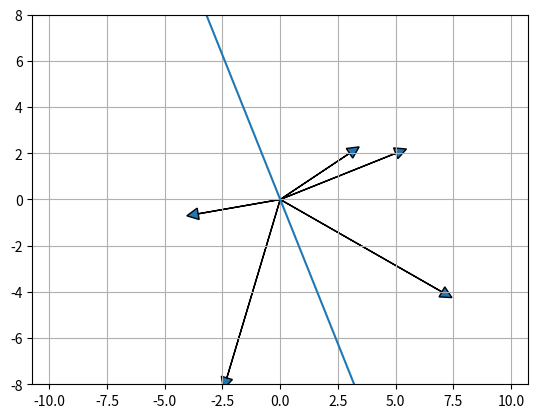

The script that saved this image:
# https://stackoverflow.com/questions/7160162/left-matrix-division-and-numpy-solve
    
import numpy as np
import numpy.linalg as na

t0 = np.linspace(0, 10, 11)
t = t0.reshape((len(t0), 1))
a = 0.5
y_true = a * t
noise = np.random.normal(0.0, 0.5, size=y_true.shape)
y_contaminated = y_true + noise
x, resid, rank, s = na.lstsq(t, y_contaminated)
print('x = %s' % x)
print('resid = %s' % resid)
print('rank = %s' % rank)
print('s = %s' % s)

import numpy as np
import numpy.linalg as na

t0 = np.linspace(0, 10, 11)
t = t0.reshape((len(t0), 1))
a = 0.5
y_true = a * t

noise = np.random.normal(0.0, 0.5,size=t0.shape)
noise[2] = noise[0] = 0.0
noise = noise.reshape(t.shape)

y_contaminated = y_true + noise
x, resid, rank, s = na.lstsq(t, y_contaminated)

print('x = %s' % x)
print('resid = %s' % resid)
print('rank = %s' % rank)
print('s = %s' % s)

w = np.ones_like(t0)
w[2] = w[0] = 10.0
w_diag = np.matrix(np.diag(w))
t_mat = np.matrix(t)
y_c_mat = np.matrix(y_contaminated)

t_weighted_mat = w_diag * t_mat
y_weighted_mat = w_diag * y_c_mat

xw, residw, rankw, sw = na.lstsq(t_weighted_mat, y_weighted_mat)

print('xw = %s' % xw)
print('residw = %s' % residw)
print('rankw = %s' % rankw)
print('sw = %s' % sw)

t = np.array(range(1900, 2011, 10))
y = np.array([75.995, 91.972, 105.711, 123.203, 131.669, 150.697, 179.323, 203.212, 226.505, 249.633, 281.422, 308.748])
t_y = np.row_stack([t, y])
print('     t           y')
print(t_y.transpose())

# https://docs.scipy.org/doc/numpy/reference/routines.polynomials.poly1d.html
import numpy as np
import matplotlib.pyplot as plt

polynomial_order = 3

result = np.polyfit(t, y, polynomial_order)
print('result = %s' % result)

t_plot = np.linspace(t.min(), t.max())
y_plot = np.polyval(result, t_plot)

plt.plot(t_plot, y_plot)
plt.plot(t, y, '.')
plt.grid(True)
plt.show()

import numpy as np
import matplotlib.pyplot as plt

polynomial_order = 3

scale_factor = (t.max() - t.min()) * 0.5
offset = t.mean()

s = (t - offset) / (scale_factor)

result = np.polyfit(s, y, polynomial_order)
print('result = %s' % result)

s_plot = np.linspace(s.min(), s.max(), 101)
y_plot = np.polyval(result, s_plot)

t_plot = s_plot * scale_factor + offset

plt.plot(t_plot, y_plot)
plt.plot(t, y, '.')
plt.grid(True)
plt.show()

import numpy as np
import matplotlib.pyplot as plt
import scipy.interpolate as si

polynomial_order = 3

scale_factor = (t.max() - t.min()) * 0.5
offset = t.mean()

s = (t - offset) / (scale_factor)

result_polyfit = np.polyfit(s, y, polynomial_order)
print('result_polyfit = %s' % result_polyfit)

# https://stackoverflow.com/questions/12935098/how-to-plot-line-polygonal-chain-with-numpy-scipy-matplotlib-with-minimal-smoo
result_pchip = si.pchip(s, y)

s_plot = np.linspace(s.min(), s.max(), 101)
y_polyfit_plot = np.polyval(result_polyfit, s_plot)
y_pchip_plot = result_pchip(s_plot)

t_plot = s_plot * scale_factor + offset

plt.plot(t_plot, y_polyfit_plot, label='polyfit')
plt.plot(t_plot, y_pchip_plot, label='pchip')
plt.plot(t, y, '.')
plt.legend(loc=0)
plt.grid(True)
plt.show()

import numpy as np
import matplotlib.pyplot as plt

x = np.matrix([[3, 2]]).T
y = np.matrix([[7, -4]]).T
u = np.matrix([[5, 2]]).T

# Householder reflection
rho = (2 / (u.T * u))[0, 0]

tau_x = (rho * u.T * x)[0, 0]
Hx = x - tau_x * u

tau_y = (rho * u.T * y)[0, 0]
Hy = y - tau_y * u

# prepare data to draw figure
x_arrow = [[0, 0], x.T.tolist()[0]]
y_arrow = [[0, 0], y.T.tolist()[0]]
u_arrow = [[0, 0], u.T.tolist()[0]]
u_ortho_arrow = np.array([[-u[1, 0], u[0, 0]],
                          [u[1, 0], -u[0, 0]]]) * 1.6
Hx_arrow = [[0, 0], Hx.T.tolist()[0]]
Hy_arrow = [[0, 0], Hy.T.tolist()[0]]

ax = plt.gca()
ax.cla()

ax.arrow(x_arrow[0][0], x_arrow[0][1], x_arrow[1][0], x_arrow[1][1], head_width = 0.5, head_length=0.5)
ax.arrow(y_arrow[0][0], y_arrow[0][1], y_arrow[1][0], y_arrow[1][1], head_width = 0.5, head_length=0.5)
ax.arrow(u_arrow[0][0], u_arrow[0][1], u_arrow[1][0], u_arrow[1][1], head_width = 0.5, head_length=0.5)
ax.arrow(Hx_arrow[0][0], Hx_arrow[0][1], Hx_arrow[1][0], Hx_arrow[1][1], head_width = 0.5, head_length=0.5)
ax.arrow(Hy_arrow[0][0], Hy_arrow[0][1], Hy_arrow[1][0], Hy_arrow[1][1], head_width = 0.5, head_length=0.5)

plt.plot(u_ortho_arrow[:,0], u_ortho_arrow[:, 1])

plt.axis('equal')

plt.xlim(-10, 10)
plt.ylim(-8, 8)

plt.grid(True)

plt.show()